Run: headless pygame with SDL's dummy video driver; simulated clock (each Clock.tick advances the game by its frame time, no real sleeping); random seed 0; keys injected as events and as key.get_pressed() state; no mouse input.
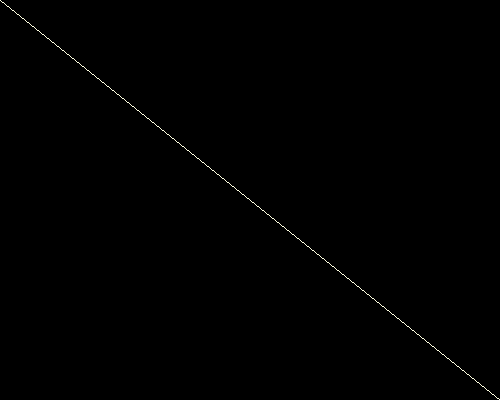
Frame 1 of 4 · flips 1–60 · no input
Frame 2 of 4 · flips 61–180 · tapped SPACE, RETURN · held RIGHT (→), D · screen unchanged from frame 1, image omitted
Frame 3 of 4 · flips 181–300 · held DOWN (↓), S · screen unchanged from frame 2, image omitted
Frame 4 of 4 · flips 301–420 · held LEFT (←), A, UP (↑), W · screen unchanged from frame 3, image omitted

The pygame program that drew these frames:

#Carga todo el codigo de pygame a nuestro script
import pygame

#Le dice a pygame que estamos listos para usarlo
pygame.init()

#"window" será el parametro de como debe verse Pygame cuando se ejecute el programa
#cada parametro afectara la forma y el tamaño
window = pygame.display.set_mode((500,400))

while True:
    
    #pygame.draw.line(¿Donde dibujare?,(Rojo,Verde,Azul),(XInicio,YInicio,XFin,YFin),AnchoLinea)
    pygame.draw.line(window, (255, 255, 225), (0, 0), (500, 400), 1)
    
    #Hemos terminado de dibujar
    pygame.display.update()
